Run: headless pygame with SDL's dummy video driver; simulated clock (each Clock.tick advances the game by its frame time, no real sleeping); random seed 0; keys injected as events and as key.get_pressed() state; no mouse input.
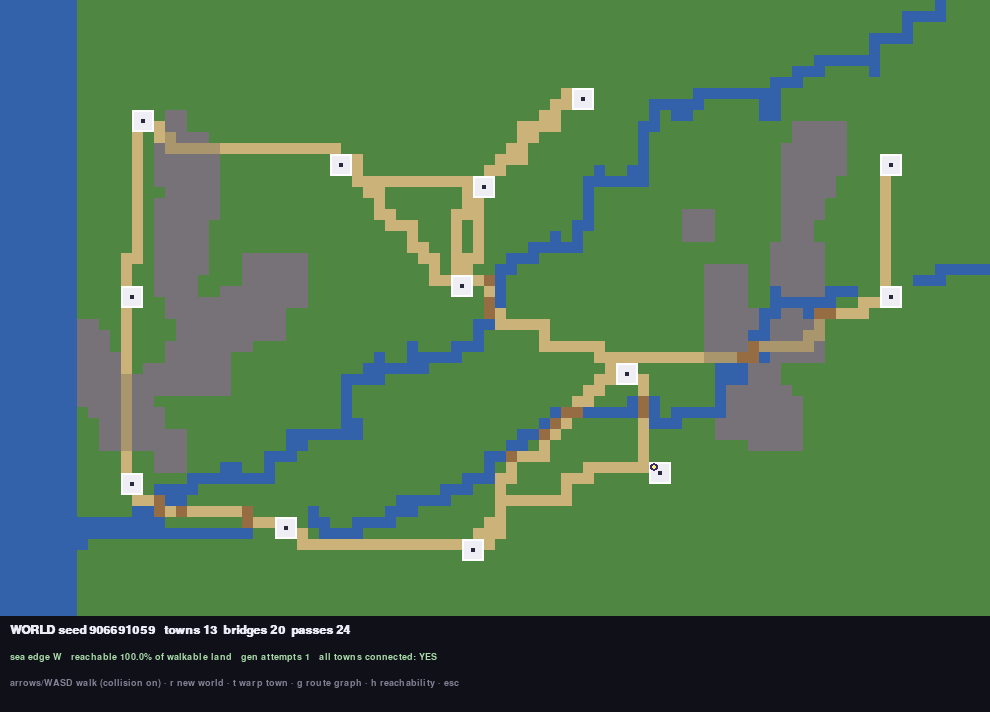
Frame 1 of 4 · flips 1–60 · no input
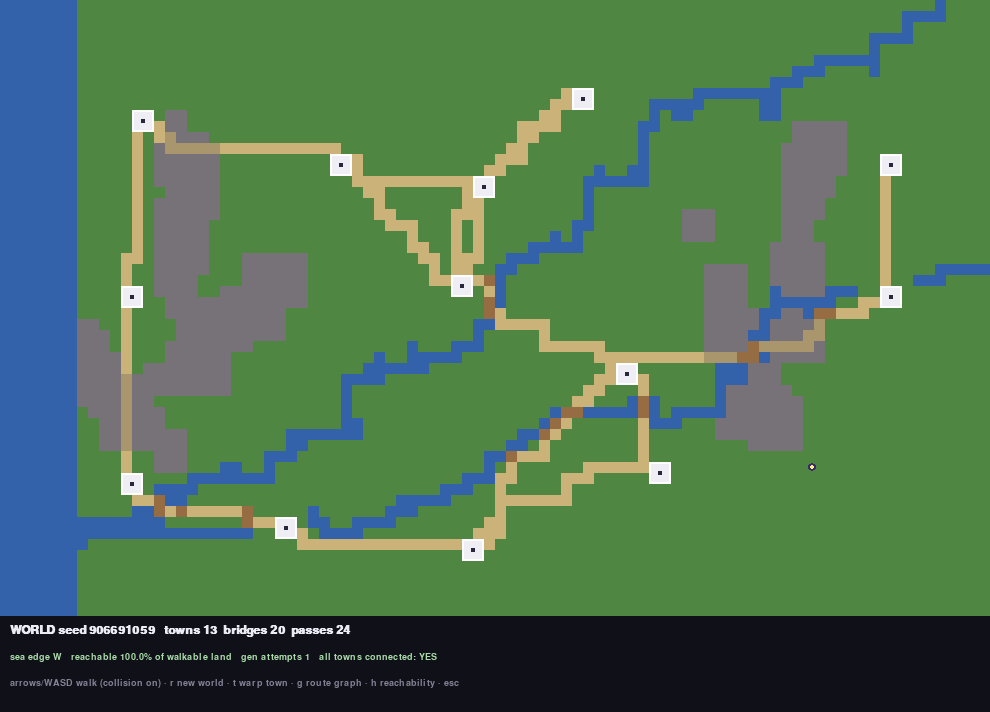
Frame 2 of 4 · flips 61–180 · tapped SPACE, RETURN · held RIGHT (→), D
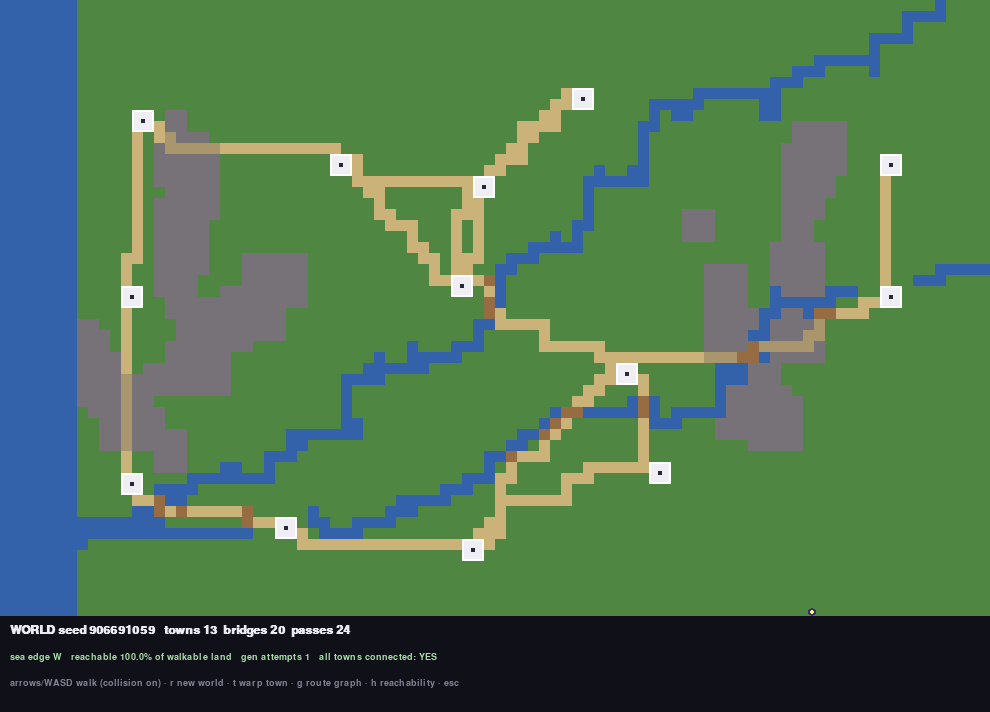
Frame 3 of 4 · flips 181–300 · held DOWN (↓), S
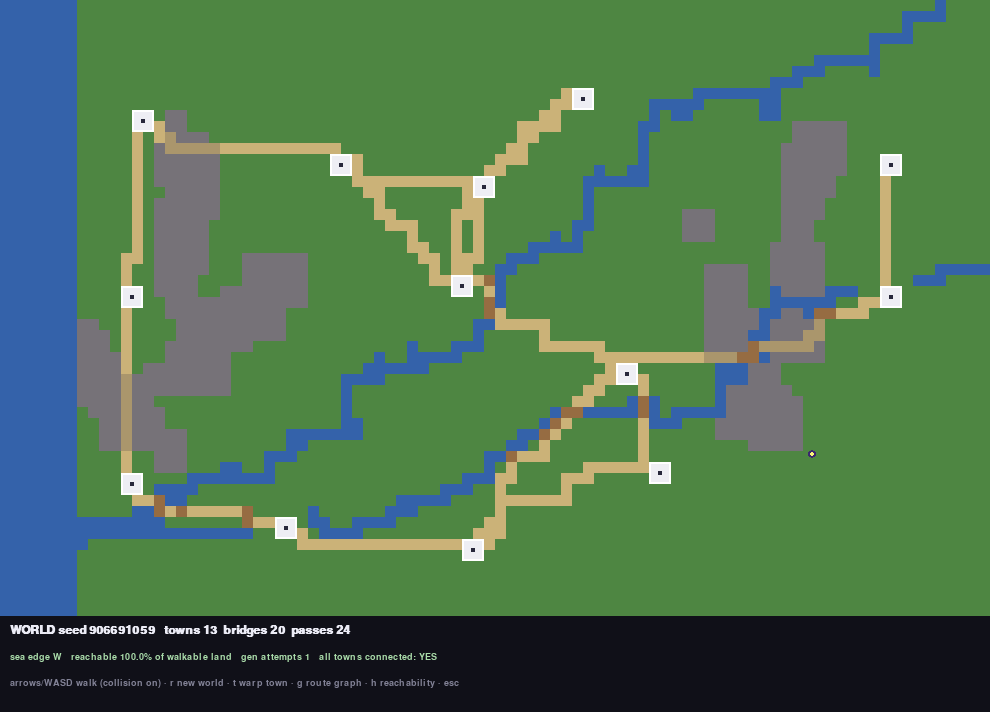
Frame 4 of 4 · flips 301–420 · held LEFT (←), A, UP (↑), W

The pygame program that drew these frames:

#!/usr/bin/env python3
"""
SPIKE — connectivity-first overworld generator (NES-LOZ feel).

The question this answers: can we generate a LARGE random world that LOOKS organic
(rivers, mountain ranges, coast) yet is PROVABLY navigable (every town connected;
chokepoints like bridges/passes are real but never seal anything off)?

The principle is **connectivity first, scenery second**:

  1. Scatter towns (Poisson-ish rejection sampling, min spacing).
  2. PLAN a route graph over the towns — a spanning tree + a few extra edges for
     loops. This is the connectivity *intent*, decided before any obstacle exists.
  3. Scatter obstacles FREELY: a sea on one edge, meandering rivers, mountain ranges.
     They don't have to dodge anything.
  4. REALIZE each planned route by carving a guaranteed-passable corridor through
     whatever's in the way:  water -> BRIDGE,  mountain -> PASS,  grass -> ROAD.
     Because every planned edge is realized, the spanning tree guarantees the whole
     town network is connected — by construction, not by luck.
  5. FLOOD-FILL from one town as the insurance: assert every town is reached. (It
     always is here; the check is what lets us *regenerate* if we ever break that.)

That carve-last step is exactly why bridges/passes are guaranteed: a route only ever
crosses a river where we then stamp a bridge, and only ever crosses a range where we
then cut a pass. Walk the world (collision is ON) — roads cross rivers at bridges,
thread mountain ranges at passes, and you must go *around* the rest.

How this maps onto the real game: this is the **third, persistent terrain layer** I
described — a static geography baked once per world_seed (like biome_map already is),
that the micro arenas would read from to know "the river runs through my east edge,
bridge at row 10". It deliberately does NOT touch dominion.py — it's a standalone
proof of the algorithm. Throwaway; we'll revisit.

Run:  python3 spike_pygame.py
Keys: arrows/WASD walk (collision) · r new world · t warp to next town ·
      g route graph · h flood-fill (unreachable pockets in red) · esc quit
"""
import math
import random

import pygame

# ---- map / display ----
MAP_W, MAP_H = 90, 56          # the world is a MAP_W x MAP_H lattice of terrain cells
CELL = 11
ARENA_W, ARENA_H = MAP_W * CELL, MAP_H * CELL
HUD = 96
W, H = ARENA_W, ARENA_H + HUD

# ---- terrain codes ----
GRASS, WATER, MOUNTAIN, ROAD, BRIDGE, TOWN, PASS = range(7)
PASSABLE = {GRASS, ROAD, BRIDGE, TOWN, PASS}
COLOR = {
    GRASS:    (78, 134, 66),
    WATER:    (52, 98, 170),
    MOUNTAIN: (118, 114, 120),
    ROAD:     (203, 178, 120),
    BRIDGE:   (150, 108, 66),
    TOWN:     (238, 238, 244),
    PASS:     (170, 150, 108),
}

# ---- generation params ----
SEA_ROWS = 7                   # depth of the coastal sea on one edge
TOWN_TARGET = 13
TOWN_SPACING = 9               # min Chebyshev tiles between town centers
TOWN_BUFFER = 2                # keep obstacles this far off a town
MARGIN = 3
EXTRA_EDGES = 4                # loops beyond the spanning tree
N_RIVERS = (2, 4)
N_RANGES = (3, 5)

CARD = [(1, 0), (-1, 0), (0, 1), (0, -1)]
SPEED = 7.5
RAD = 0.30


def sgn(x):
    return (x > 0) - (x < 0)


def clamp(v, lo, hi):
    return lo if v < lo else hi if v > hi else v


# --------------------------------------------------------------------------- gen
def _scatter_towns(rng, sea_edge):
    """Reject-sample town centers: inside margins, off the sea, min-spaced."""
    towns = []
    for _ in range(4000):
        if len(towns) >= TOWN_TARGET:
            break
        r = rng.randint(MARGIN, MAP_H - 1 - MARGIN)
        c = rng.randint(MARGIN, MAP_W - 1 - MARGIN)
        if sea_edge == "S" and r >= MAP_H - SEA_ROWS - TOWN_BUFFER:
            continue
        if sea_edge == "N" and r <= SEA_ROWS + TOWN_BUFFER:
            continue
        if sea_edge == "E" and c >= MAP_W - SEA_ROWS - TOWN_BUFFER:
            continue
        if sea_edge == "W" and c <= SEA_ROWS + TOWN_BUFFER:
            continue
        if all(max(abs(r - tr), abs(c - tc)) >= TOWN_SPACING for tr, tc in towns):
            towns.append((r, c))
    return towns


def _plan_edges(rng, towns):
    """Connectivity intent: a minimum spanning tree (Prim) over town centers, plus a
    few extra short edges for loops — decided before any obstacle is placed."""
    n = len(towns)

    def dist(a, b):
        return (towns[a][0] - towns[b][0]) ** 2 + (towns[a][1] - towns[b][1]) ** 2

    in_tree, edges = {0}, []
    while len(in_tree) < n:
        best = None
        for a in in_tree:
            for b in range(n):
                if b in in_tree:
                    continue
                d = dist(a, b)
                if best is None or d < best[0]:
                    best = (d, a, b)
        edges.append((best[1], best[2]))
        in_tree.add(best[2])
    # extra loop edges: random short pairs not already linked
    have = {frozenset(e) for e in edges}
    cand = sorted(((dist(a, b), a, b) for a in range(n) for b in range(a + 1, n)
                   if frozenset((a, b)) not in have), key=lambda x: x[0])
    for _d, a, b in cand[:EXTRA_EDGES * 3]:
        if len([1 for x, y in edges if a in (x, y) or b in (x, y)]):
            edges.append((a, b))
            if len(edges) >= (n - 1) + EXTRA_EDGES:
                break
    return edges


def _meander(rng, src, dst, toward, limit):
    """A jittered cardinal path from src to dst. `toward` is the bias (higher =
    straighter). Returns the list of cells walked."""
    r, c = src
    path = [(r, c)]
    for _ in range(limit):
        if abs(r - dst[0]) + abs(c - dst[1]) <= 1:
            break
        if rng.random() < toward:
            dr, dc = dst[0] - r, dst[1] - c
            if rng.random() < abs(dr) / max(1, abs(dr) + abs(dc)):
                r += sgn(dr)
            else:
                c += sgn(dc)
        else:
            dr, dc = rng.choice(CARD)
            r, c = r + dr, c + dc
        r, c = clamp(r, 0, MAP_H - 1), clamp(c, 0, MAP_W - 1)
        path.append((r, c))
    path.append(tuple(dst))
    return path


def _route_path(rng, src, dst):
    """A clean road from src to dst: march along the dominant axis with only gentle,
    occasional bends (no aimless wander), so roads read as purposeful lines that meet
    rivers/ranges square-on — a short bridge or pass rather than a long parallel run."""
    r, c = src
    path = [(r, c)]
    while (r, c) != (dst[0], dst[1]):
        dr, dc = dst[0] - r, dst[1] - c
        if dr == 0:
            c += sgn(dc)
        elif dc == 0:
            r += sgn(dr)
        else:
            # follow the longer remaining axis ~85% of the time; the rest is a small jog
            # on the other axis, which gives a relaxed bend instead of a rigid L.
            along_r = abs(dr) >= abs(dc)
            if rng.random() < 0.15:
                along_r = not along_r
            r, c = (r + sgn(dr), c) if along_r else (r, c + sgn(dc))
        path.append((r, c))
    return path


def _sea_target(rng, sea_edge):
    if sea_edge == "S":
        return (MAP_H - 1, rng.randint(0, MAP_W - 1))
    if sea_edge == "N":
        return (0, rng.randint(0, MAP_W - 1))
    if sea_edge == "E":
        return (rng.randint(0, MAP_H - 1), MAP_W - 1)
    return (rng.randint(0, MAP_H - 1), 0)


def _edge_point(rng):
    side = rng.choice("NSEW")
    if side == "N":
        return (0, rng.randint(MARGIN, MAP_W - 1 - MARGIN))
    if side == "S":
        return (MAP_H - 1, rng.randint(MARGIN, MAP_W - 1 - MARGIN))
    if side == "E":
        return (rng.randint(MARGIN, MAP_H - 1 - MARGIN), MAP_W - 1)
    return (rng.randint(MARGIN, MAP_H - 1 - MARGIN), 0)


def _near_town(towns, r, c, rad):
    return any(max(abs(r - tr), abs(c - tc)) <= rad for tr, tc in towns)


def _flood(grid, start):
    seen = [[False] * MAP_W for _ in range(MAP_H)]
    stack = [start]
    seen[start[0]][start[1]] = True
    while stack:
        r, c = stack.pop()
        for dr, dc in CARD:
            nr, nc = r + dr, c + dc
            if 0 <= nr < MAP_H and 0 <= nc < MAP_W and not seen[nr][nc] \
                    and grid[nr][nc] in PASSABLE:
                seen[nr][nc] = True
                stack.append((nr, nc))
    return seen


def generate(seed):
    """Build one world. Returns a dict with the grid, towns, edges, the reachability
    mask, and some stats. Loops (regenerates with a bumped seed) until the flood-fill
    confirms every town is connected — the navigability guarantee, enforced."""
    attempt = 0
    while True:
        rng = random.Random(seed + attempt * 7919)
        attempt += 1
        grid = [[GRASS] * MAP_W for _ in range(MAP_H)]
        sea_edge = rng.choice("NSEW")

        # (3a) coastal sea on one edge
        for r in range(MAP_H):
            for c in range(MAP_W):
                if (sea_edge == "S" and r >= MAP_H - SEA_ROWS) \
                        or (sea_edge == "N" and r < SEA_ROWS) \
                        or (sea_edge == "E" and c >= MAP_W - SEA_ROWS) \
                        or (sea_edge == "W" and c < SEA_ROWS):
                    grid[r][c] = WATER

        # (1) towns
        towns = _scatter_towns(rng, sea_edge)
        if len(towns) < 4:
            continue
        # (2) plan the route graph (before obstacles exist)
        edges = _plan_edges(rng, towns)

        # (3b) rivers — meander from a land edge to the sea, freely
        for _ in range(rng.randint(*N_RIVERS)):
            src = _edge_point(rng)
            dst = _sea_target(rng, sea_edge)
            for (r, c) in _meander(rng, src, dst, 0.66, (MAP_W + MAP_H) * 3):
                if grid[r][c] != WATER and not _near_town(towns, r, c, TOWN_BUFFER):
                    grid[r][c] = WATER

        # (3c) mountain ranges — ridge lines thickened into masses, on land
        for _ in range(rng.randint(*N_RANGES)):
            r, c = rng.randint(MARGIN, MAP_H - 1 - MARGIN), rng.randint(MARGIN, MAP_W - 1 - MARGIN)
            length = rng.randint(MAP_W // 4, MAP_W // 2)
            ridge_dst = (clamp(r + rng.randint(-MAP_H // 3, MAP_H // 3), 0, MAP_H - 1),
                         clamp(c + rng.randint(-MAP_W // 3, MAP_W // 3), 0, MAP_W - 1))
            for (rr, cc) in _meander(rng, (r, c), ridge_dst, 0.72, length):
                w = 2 if rng.random() < 0.3 else 1
                for dr in range(-w, w + 1):
                    for dc in range(-w, w + 1):
                        nr, nc = rr + dr, cc + dc
                        if 0 <= nr < MAP_H and 0 <= nc < MAP_W \
                                and grid[nr][nc] == GRASS \
                                and not _near_town(towns, nr, nc, TOWN_BUFFER):
                            grid[nr][nc] = MOUNTAIN

        # (4) REALIZE routes: carve a guaranteed corridor through whatever's there.
        # Roads are a clean single tile (no widening) following a straight-ish path, so
        # they look like roads, not cleared swaths; a river crossing becomes a one-tile
        # BRIDGE, a range crossing a one-tile PASS.
        for a, b in edges:
            for (r, c) in _route_path(rng, towns[a], towns[b]):
                cur = grid[r][c]
                if cur == TOWN:
                    continue
                if cur == WATER:
                    grid[r][c] = BRIDGE
                elif cur == MOUNTAIN:
                    grid[r][c] = PASS
                else:
                    grid[r][c] = ROAD

        # towns (stamp a 2x2 keep so they read as a place)
        for (tr, tc) in towns:
            for dr in (0, 1):
                for dc in (0, 1):
                    if tr + dr < MAP_H and tc + dc < MAP_W:
                        grid[tr + dr][tc + dc] = TOWN

        # (5) verify navigability — every town reachable from town 0
        reach = _flood(grid, towns[0])
        if all(reach[tr][tc] for tr, tc in towns):
            total = sum(grid[r][c] in PASSABLE for r in range(MAP_H) for c in range(MAP_W))
            got = sum(reach[r][c] for r in range(MAP_H) for c in range(MAP_W))
            return {"grid": grid, "towns": towns, "edges": edges, "reach": reach,
                    "seed": seed, "attempts": attempt, "sea": sea_edge,
                    "reach_pct": 100.0 * got / max(1, total)}
        if attempt > 30:        # should never happen — the carve guarantees it
            return {"grid": grid, "towns": towns, "edges": edges, "reach": reach,
                    "seed": seed, "attempts": attempt, "sea": sea_edge, "reach_pct": 0.0}


# ------------------------------------------------------------------------- render
def main():
    pygame.init()
    screen = pygame.display.set_mode((W, H))
    pygame.display.set_caption("Dominion — connectivity-first overworld spike")
    clock = pygame.time.Clock()
    font = pygame.font.SysFont("monospace", 14)
    big = pygame.font.SysFont("monospace", 18, bold=True)

    seed = random.randint(0, 10 ** 9)
    world = generate(seed)
    show_graph = False
    show_reach = False

    def town_center_px(t):
        return (t[1] * CELL + CELL, t[0] * CELL + CELL)

    # wizard starts on town 0
    t0 = world["towns"][0]
    px, py = t0[1] + 0.5, t0[0] + 0.5
    warp_i = 0

    def passable_cell(x, y):
        ix, iy = int(x), int(y)
        if ix < 0 or iy < 0 or ix >= MAP_W or iy >= MAP_H:
            return False
        return world["grid"][iy][ix] in PASSABLE

    def blocked(x, y):
        return any(not passable_cell(x + ox, y + oy) for ox in (-RAD, RAD) for oy in (-RAD, RAD))

    # pre-render the terrain to a surface (static until regenerate)
    def bake_terrain():
        surf = pygame.Surface((ARENA_W, ARENA_H))
        for r in range(MAP_H):
            row = world["grid"][r]
            for c in range(MAP_W):
                pygame.draw.rect(surf, COLOR[row[c]], (c * CELL, r * CELL, CELL, CELL))
        # town keeps get a white ring + dark dot so they pop
        for (tr, tc) in world["towns"]:
            rect = (tc * CELL, tr * CELL, CELL * 2, CELL * 2)
            pygame.draw.rect(surf, (255, 255, 255), rect, 2)
            pygame.draw.rect(surf, (40, 40, 60), (tc * CELL + CELL - 2, tr * CELL + CELL - 2, 4, 4))
        return surf

    terrain = bake_terrain()
    last_axis = "v"

    running = True
    while running:
        dt = clock.tick(60) / 1000.0
        for e in pygame.event.get():
            if e.type == pygame.QUIT:
                running = False
            elif e.type == pygame.KEYDOWN:
                if e.key in (pygame.K_LEFT, pygame.K_RIGHT, pygame.K_a, pygame.K_d):
                    last_axis = "h"
                elif e.key in (pygame.K_UP, pygame.K_DOWN, pygame.K_w, pygame.K_s):
                    last_axis = "v"
                if e.key == pygame.K_ESCAPE:
                    running = False
                elif e.key == pygame.K_r:
                    seed = random.randint(0, 10 ** 9)
                    world = generate(seed)
                    terrain = bake_terrain()
                    t0 = world["towns"][0]
                    px, py = t0[1] + 0.5, t0[0] + 0.5
                    warp_i = 0
                elif e.key == pygame.K_g:
                    show_graph = not show_graph
                elif e.key == pygame.K_h:
                    show_reach = not show_reach
                elif e.key == pygame.K_t:
                    warp_i = (warp_i + 1) % len(world["towns"])
                    t = world["towns"][warp_i]
                    px, py = t[1] + 0.5, t[0] + 0.5

        # movement (4-dir, collision against water/mountain)
        keys = pygame.key.get_pressed()
        dx = (keys[pygame.K_RIGHT] or keys[pygame.K_d]) - (keys[pygame.K_LEFT] or keys[pygame.K_a])
        dy = (keys[pygame.K_DOWN] or keys[pygame.K_s]) - (keys[pygame.K_UP] or keys[pygame.K_w])
        if dx and dy:
            dy = 0 if last_axis == "h" else dy
            dx = 0 if last_axis == "v" else dx
        if dx and not blocked(px + dx * SPEED * dt, py):
            px += dx * SPEED * dt
        if dy and not blocked(px, py + dy * SPEED * dt):
            py += dy * SPEED * dt

        # ---- draw ----
        screen.blit(terrain, (0, 0))
        if show_reach:
            ov = pygame.Surface((ARENA_W, ARENA_H), pygame.SRCALPHA)
            reach = world["reach"]
            for r in range(MAP_H):
                for c in range(MAP_W):
                    if world["grid"][r][c] in PASSABLE and not reach[r][c]:
                        pygame.draw.rect(ov, (220, 40, 40, 130), (c * CELL, r * CELL, CELL, CELL))
            screen.blit(ov, (0, 0))
        if show_graph:
            for a, b in world["edges"]:
                pygame.draw.line(screen, (255, 255, 255), town_center_px(world["towns"][a]),
                                 town_center_px(world["towns"][b]), 1)

        sx, sy = int(px * CELL), int(py * CELL)
        pygame.draw.circle(screen, (250, 245, 120), (sx, sy), int(CELL * 0.45))
        pygame.draw.circle(screen, (60, 40, 110), (sx, sy), int(CELL * 0.45), 2)

        # ---- HUD ----
        pygame.draw.rect(screen, (16, 16, 24), (0, ARENA_H, W, HUD))
        rivers = sum(1 for r in range(MAP_H) for c in range(MAP_W)
                     if world["grid"][r][c] == WATER)
        bridges = sum(1 for r in range(MAP_H) for c in range(MAP_W) if world["grid"][r][c] == BRIDGE)
        passes = sum(1 for r in range(MAP_H) for c in range(MAP_W) if world["grid"][r][c] == PASS)
        screen.blit(big.render(f"WORLD seed {world['seed']}   "
                               f"towns {len(world['towns'])}  bridges {bridges}  passes {passes}",
                               True, (235, 235, 245)), (10, ARENA_H + 8))
        screen.blit(font.render(f"sea edge {world['sea']}   reachable {world['reach_pct']:.1f}% of "
                                f"walkable land   gen attempts {world['attempts']}   "
                                f"all towns connected: YES",
                                True, (170, 220, 170)), (10, ARENA_H + 36))
        screen.blit(font.render("arrows/WASD walk (collision on) · r new world · t warp town · "
                                "g route graph · h reachability · esc",
                                True, (130, 130, 150)), (10, ARENA_H + 62))
        pygame.display.flip()

    pygame.quit()


if __name__ == "__main__":
    main()
